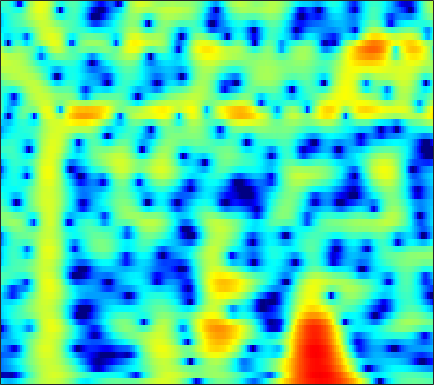

Values plotted in this chart, from the file beside it:
-7.1844, -7.8496, -8.5309, -8.865, -8.8615, -8.5235, -7.8629, -7.2141, -6.2369, -5.1968, -4.1477, -3.3786, -2.3944, -1.4718, -0.82788, -0.038171, 0.67108, 1.1533, 1.7196, 2.1878, 2.555, 2.7633, 2.9522, 3.0383
-20.54, -19.92, -19.61, -19.85, -20.18, -20.1, -18.54, -16.54, -13.63, -10.91, -8.524, -6.941, -5.071, -3.448, -2.372, -1.102, -0.005993, 0.7101, 1.533, 2.212, 2.755, 3.076, 3.394, 3.59
-11.39, -11.07, -10.57, -9.999, -9.527, -8.84, -8.076, -7.447, -6.534, -5.566, -4.548, -3.768, -2.73, -1.726, -1.011, -0.1252, 0.6731, 1.207, 1.826, 2.335, 2.73, 2.95, 3.141, 3.214
-11.34, -10.77, -10.01, -9.23, -8.632, -7.804, -6.934, -6.241, -5.283, -4.309, -3.338, -2.619, -1.683, -0.7898, -0.158, 0.6222, 1.318, 1.776, 2.293, 2.694, 2.971, 3.095, 3.143, 3.058
-12.58, -12.3, -12.16, -12.16, -12.16, -11.96, -11.31, -10.42, -8.82, -7.011, -5.212, -3.941, -2.392, -1.022, -0.1117, 0.9466, 1.834, 2.388, 2.983, 3.409, 3.666, 3.745, 3.697, 3.472
-10.12, -10.63, -11.56, -12.91, -14.36, -16.98, -18.84, -17.24, -13.22, -9.669, -6.817, -5.033, -3.012, -1.317, -0.2258, 1.013, 2.027, 2.646, 3.294, 3.743, 4, 4.065, 3.982, 3.697
-9.101, -9.087, -9.058, -8.985, -8.851, -8.579, -8.121, -7.608, -6.703, -5.614, -4.431, -3.527, -2.344, -1.212, -0.4089, 0.5839, 1.468, 2.048, 2.695, 3.186, 3.508, 3.634, 3.64, 3.458
-12.12, -11.41, -10.39, -9.396, -8.645, -7.682, -6.847, -6.32, -5.715, -5.165, -4.607, -4.15, -3.45, -2.621, -1.925, -0.9252, 0.1011, 0.8476, 1.765, 2.547, 3.158, 3.488, 3.743, 3.783
-21.07, -16.77, -12.93, -10.25, -8.793, -7.368, -6.434, -6.028, -5.9, -6.275, -7.227, -8.358, -10.24, -11.07, -9.592, -6.264, -3.208, -1.331, 0.6628, 2.172, 3.274, 3.868, 4.381, 4.6
-10.87, -9.983, -8.646, -7.196, -6.238, -5.292, -4.691, -4.422, -4.289, -4.476, -5.06, -5.719, -6.622, -6.773, -5.995, -4.105, -1.974, -0.4927, 1.191, 2.503, 3.449, 3.935, 4.316, 4.409
-7.563, -7.036, -6.264, -5.504, -4.951, -4.279, -3.695, -3.311, -2.862, -2.474, -2.117, -1.85, -1.45, -0.9539, -0.4972, 0.2003, 0.9532, 1.516, 2.207, 2.781, 3.191, 3.37, 3.419, 3.237
-7.345, -6.799, -6.127, -5.593, -5.246, -4.733, -4.136, -3.671, -3.071, -2.476, -1.841, -1.336, -0.6566, 0.005991, 0.4869, 1.117, 1.719, 2.128, 2.584, 2.915, 3.114, 3.163, 3.07, 2.772
-7.405, -7.329, -7.341, -7.363, -7.32, -7.113, -6.683, -6.204, -5.385, -4.429, -3.421, -2.667, -1.667, -0.698, -0.005708, 0.8526, 1.62, 2.126, 2.692, 3.116, 3.378, 3.463, 3.417, 3.182
-7.189, -8.086, -9.759, -11.8, -13.52, -15.33, -14.74, -13.06, -10.66, -8.545, -6.757, -5.586, -4.145, -2.733, -1.686, -0.35, 0.8456, 1.633, 2.531, 3.241, 3.731, 3.943, 4.033, 3.917
-5.188, -6.213, -8.027, -10.47, -12.56, -14.69, -14.65, -13.56, -12.11, -11.31, -11.03, -10.74, -9.544, -7.267, -5.274, -2.748, -0.5845, 0.7702, 2.224, 3.299, 4.038, 4.389, 4.598, 4.522
-2.414, -2.856, -3.622, -4.503, -5.072, -5.769, -6.541, -7.107, -7.969, -9.428, -11.93, -14.43, -15.29, -10.47, -6.951, -3.402, -0.7939, 0.7362, 2.322, 3.448, 4.183, 4.512, 4.662, 4.483
-2.314, -2.391, -2.487, -2.602, -2.764, -3.024, -3.241, -3.434, -3.749, -3.986, -4.069, -3.994, -3.527, -2.633, -1.786, -0.5389, 0.707, 1.549, 2.483, 3.195, 3.65, 3.803, 3.757, 3.425
-4.445, -4.064, -3.523, -3.044, -2.838, -2.619, -2.387, -2.28, -2.199, -2.028, -1.784, -1.571, -1.153, -0.5777, -0.08811, 0.6061, 1.339, 1.858, 2.44, 2.886, 3.159, 3.216, 3.078, 2.702
-7.51, -6.224, -4.915, -4.012, -3.437, -2.864, -2.582, -2.462, -2.347, -2.333, -2.308, -2.171, -1.833, -1.294, -0.742, 0.1217, 0.9966, 1.614, 2.353, 2.917, 3.264, 3.385, 3.343, 3.039
-8.109, -6.696, -5.162, -4.151, -3.52, -2.979, -2.896, -3.034, -3.498, -4.456, -5.761, -6.71, -7.265, -6.188, -4.595, -2.296, -0.3081, 0.9106, 2.223, 3.181, 3.791, 4.056, 4.157, 3.962
-7.497, -6.566, -5.415, -4.236, -3.611, -3.155, -2.945, -3.107, -3.876, -5.193, -7.501, -10.12, -13.29, -10.55, -6.992, -3.374, -0.7897, 0.7123, 2.218, 3.273, 3.987, 4.297, 4.429, 4.287
-11.1, -9.126, -7.102, -5.328, -4.341, -3.454, -2.798, -2.576, -2.564, -2.667, -2.929, -3.056, -2.905, -2.398, -1.744, -0.6599, 0.4421, 1.241, 2.174, 2.89, 3.404, 3.626, 3.7, 3.538
-11.89, -9.484, -6.765, -4.862, -3.851, -2.675, -1.964, -1.603, -1.227, -1.117, -1.028, -0.9675, -0.8957, -0.6601, -0.4101, 0.03735, 0.6462, 1.119, 1.743, 2.329, 2.745, 2.941, 3.029, 2.855
-5.087, -4.092, -2.913, -1.897, -1.26, -0.5905, -0.1893, -0.01036, 0.03306, -0.1404, -0.4717, -0.8243, -1.376, -1.86, -2.053, -1.908, -1.227, -0.4706, 0.6299, 1.639, 2.418, 2.813, 3.056, 2.963
-0.6569, -0.161, 0.3208, 0.6396, 0.9153, 1.015, 1.034, 0.9523, 0.5715, 0.06439, -0.882, -1.886, -3.791, -7.026, -10.75, -14.6, -8.444, -4.705, -1.276, 0.9279, 2.386, 3.085, 3.535, 3.539
0.1975, 0.2166, 0.2055, 0.05356, -0.1275, -0.4603, -0.762, -1.007, -1.299, -1.606, -2.056, -2.508, -3.35, -4.408, -5.059, -5.074, -3.676, -2.16, -0.1795, 1.433, 2.596, 3.173, 3.552, 3.517
-1.056, -1.407, -2.065, -2.941, -3.886, -5.077, -6.34, -6.878, -6.645, -5.852, -4.638, -3.841, -2.929, -2.086, -1.525, -0.6841, 0.1809, 0.8897, 1.79, 2.574, 3.183, 3.468, 3.648, 3.523
-2.773, -3.232, -4.269, -5.788, -7.315, -10.51, -16.05, -27.06, -18.68, -11.34, -7.472, -5.483, -3.434, -1.868, -0.8759, 0.2482, 1.221, 1.85, 2.571, 3.141, 3.531, 3.706, 3.756, 3.602
-4.343, -4.549, -5.101, -5.801, -6.472, -7.55, -8.342, -8.701, -8.188, -7.105, -5.545, -4.442, -2.953, -1.673, -0.7574, 0.3089, 1.263, 1.878, 2.559, 3.094, 3.437, 3.59, 3.596, 3.427
-5.737, -5.598, -5.38, -5.322, -5.364, -5.368, -5.409, -5.325, -5.142, -4.723, -4.169, -3.622, -2.787, -1.821, -1.064, -0.03365, 0.949, 1.625, 2.402, 3.005, 3.417, 3.583, 3.617, 3.423
-7.355, -6.705, -5.931, -5.369, -5.016, -4.695, -4.609, -4.593, -4.817, -5.015, -5.295, -5.252, -4.861, -3.821, -2.776, -1.229, 0.2758, 1.27, 2.416, 3.264, 3.848, 4.08, 4.168, 3.95
-10.53, -8.884, -7.18, -5.819, -5.027, -4.507, -4.32, -4.596, -5.322, -6.941, -9.564, -12.88, -16.77, -11.24, -7.166, -3.289, -0.5629, 1.023, 2.612, 3.766, 4.499, 4.82, 4.912, 4.669
-14.68, -11.4, -8.216, -6.246, -5.111, -4.345, -3.95, -4.082, -4.522, -5.504, -6.784, -7.7, -8.011, -6.482, -4.739, -2.258, -0.1505, 1.236, 2.678, 3.792, 4.504, 4.829, 4.908, 4.642
-9.127, -7.857, -6.393, -5.087, -4.447, -3.763, -3.504, -3.413, -3.573, -3.796, -4.03, -4.077, -3.87, -3.252, -2.522, -1.333, 0.004199, 0.9686, 2.165, 3.138, 3.852, 4.18, 4.351, 4.168
-4.982, -4.525, -3.969, -3.425, -3.249, -3.007, -3.083, -3.231, -3.684, -4.315, -5.028, -5.556, -5.91, -5.616, -4.856, -3.358, -1.628, -0.3898, 1.102, 2.307, 3.242, 3.716, 4.093, 4.128
-3.427, -3.252, -2.925, -2.804, -2.664, -2.798, -3.043, -3.503, -4.347, -5.716, -7.885, -10.28, -15.93, -20.86, -13.8, -7.875, -4.142, -2.09, 0.03454, 1.629, 2.793, 3.444, 4.001, 4.268
-4.716, -4.369, -3.976, -3.67, -3.465, -3.423, -3.557, -3.805, -4.4, -5.23, -6.413, -7.354, -8.468, -8.484, -7.509, -5.474, -3.301, -1.841, -0.1337, 1.257, 2.344, 2.985, 3.603, 3.977
-8.286, -7.282, -6.295, -5.402, -5.072, -4.56, -4.356, -4.23, -4.222, -4.355, -4.427, -4.539, -4.448, -4.155, -3.731, -2.912, -1.953, -1.119, -0.06682, 0.9547, 1.855, 2.422, 3.038, 3.448
-10.28, -9.113, -7.807, -6.948, -6.412, -5.766, -5.169, -4.827, -4.401, -4.134, -3.957, -3.875, -3.78, -3.627, -3.42, -2.964, -2.251, -1.584, -0.5779, 0.4435, 1.387, 1.999, 2.661, 3.14
-7.55, -7.999, -8.347, -8.641, -8.137, -7.341, -6.039, -5.314, -4.375, -3.761, -3.591, -3.611, -4.09, -4.845, -5.49, -5.93, -5.101, -3.844, -1.792, 0.004527, 1.438, 2.247, 2.981, 3.407
-4.553, -6.933, -11.9, -20.74, -17.27, -10.71, -6.633, -4.828, -3.046, -1.96, -1.606, -1.664, -2.566, -4.644, -7.5, -16, -12.05, -5.756, -1.143, 1.628, 3.365, 4.135, 4.577, 4.431
-2.354, -4.075, -6.577, -8.622, -8.56, -7.884, -6.432, -5.011, -3.598, -2.242, -1.167, -0.7611, -0.4264, -0.4244, -0.5686, -0.4532, 0.2513, 1.066, 2.415, 3.567, 4.295, 4.55, 4.402, 3.587
-2.861, -4.066, -5.976, -7.88, -9.362, -11.07, -11.57, -10.3, -7.813, -5.273, -3.193, -1.998, -0.7247, 0.2309, 0.7973, 1.455, 2.029, 2.423, 2.882, 3.211, 3.336, 3.279, 2.966, 2.376
-3.41, -4.279, -5.721, -7.711, -9.999, -14.47, -17.77, -13.91, -8.896, -5.515, -3.019, -1.574, -0.1536, 0.9301, 1.571, 2.185, 2.614, 2.851, 2.981, 2.967, 2.827, 2.615, 2.231, 1.787
-3.345, -3.223, -3.296, -3.712, -4.018, -4.331, -4.227, -3.757, -2.718, -1.488, -0.3054, 0.4976, 1.384, 2.059, 2.428, 2.75, 2.888, 2.863, 2.693, 2.349, 1.851, 1.393, 0.7041, -0.0219
-2.178, -1.436, -0.8395, -0.4572, -0.253, 0.03629, 0.3178, 0.5517, 0.9874, 1.448, 1.868, 2.156, 2.481, 2.666, 2.71, 2.655, 2.43, 2.131, 1.6, 0.8607, -0.1218, -1.019, -2.426, -4.085
0.2531, 0.6712, 1.116, 1.488, 1.679, 1.895, 2.091, 2.22, 2.348, 2.446, 2.507, 2.495, 2.406, 2.228, 2.026, 1.644, 1.131, 0.6688, -0.1164, -1.098, -2.339, -3.506, -5.548, -8.439
2.222, 2.284, 2.405, 2.487, 2.541, 2.564, 2.576, 2.573, 2.489, 2.352, 2.158, 1.952, 1.576, 1.111, 0.7021, 0.05961, -0.6509, -1.203, -1.997, -2.828, -3.714, -4.435, -5.567, -6.856
3.364, 3.196, 3.03, 2.862, 2.787, 2.667, 2.544, 2.452, 2.263, 1.991, 1.625, 1.284, 0.6921, -0.05434, -0.7197, -1.754, -2.885, -3.703, -4.598, -5.088, -5.14, -5.002, -4.764, -4.564
3.624, 3.226, 2.729, 2.366, 2.205, 2.136, 2.07, 1.99, 1.903, 1.69, 1.289, 0.8887, 0.2532, -0.6515, -1.584, -3.192, -5.493, -7.966, -11.91, -12.34, -8.588, -6.169, -3.815, -2.288
1.98, 0.9291, -0.4683, -1.216, -1.29, -0.749, -0.02973, 0.3352, 0.5319, 0.4307, 0.1141, -0.2143, -0.6603, -1.081, -1.46, -2.251, -3.55, -4.94, -6.732, -6.562, -4.085, -2.095, 0.00237, 1.46
-2.431, -4.906, -10.63, -27.88, -14.05, -7.35, -4.328, -3.23, -2.989, -3.76, -5.282, -6.561, -7.315, -5.723, -4.012, -2.231, -1.021, -0.3612, 0.418, 1.227, 2.132, 2.778, 3.578, 4.158
-4.762, -5.628, -6.708, -7.126, -6.859, -5.934, -5.064, -4.697, -4.903, -6.073, -8.517, -11.4, -13.31, -8.92, -5.769, -2.723, -0.6187, 0.564, 1.758, 2.67, 3.352, 3.748, 4.096, 4.225
-6.426, -5.992, -5.496, -5.117, -4.73, -4.322, -4.01, -3.865, -3.772, -3.842, -3.99, -3.992, -3.623, -2.743, -1.853, -0.5792, 0.6059, 1.36, 2.193, 2.796, 3.18, 3.35, 3.381, 3.226
-8.044, -6.823, -5.642, -4.788, -4.236, -3.631, -3.146, -2.865, -2.504, -2.13, -1.696, -1.292, -0.6802, 0.001895, 0.5406, 1.265, 1.932, 2.363, 2.785, 3.015, 3.04, 2.904, 2.551, 2.017
-7.505, -6.304, -5.063, -4.159, -3.733, -3.279, -2.912, -2.639, -2.252, -1.736, -1.048, -0.4511, 0.4014, 1.252, 1.852, 2.564, 3.128, 3.436, 3.643, 3.607, 3.296, 2.856, 2, 0.8069
-4.611, -4.096, -3.64, -3.429, -3.503, -3.821, -4.306, -4.611, -4.704, -4.119, -2.876, -1.732, -0.1405, 1.321, 2.267, 3.274, 3.991, 4.327, 4.527, 4.407, 3.933, 3.338, 2.141, 0.3739
-2.939, -2.971, -3.212, -3.76, -4.343, -5.652, -7.861, -10.59, -16.99, -16.3, -8.797, -5.298, -2.032, 0.2873, 1.599, 2.913, 3.814, 4.25, 4.54, 4.502, 4.141, 3.656, 2.7, 1.391
